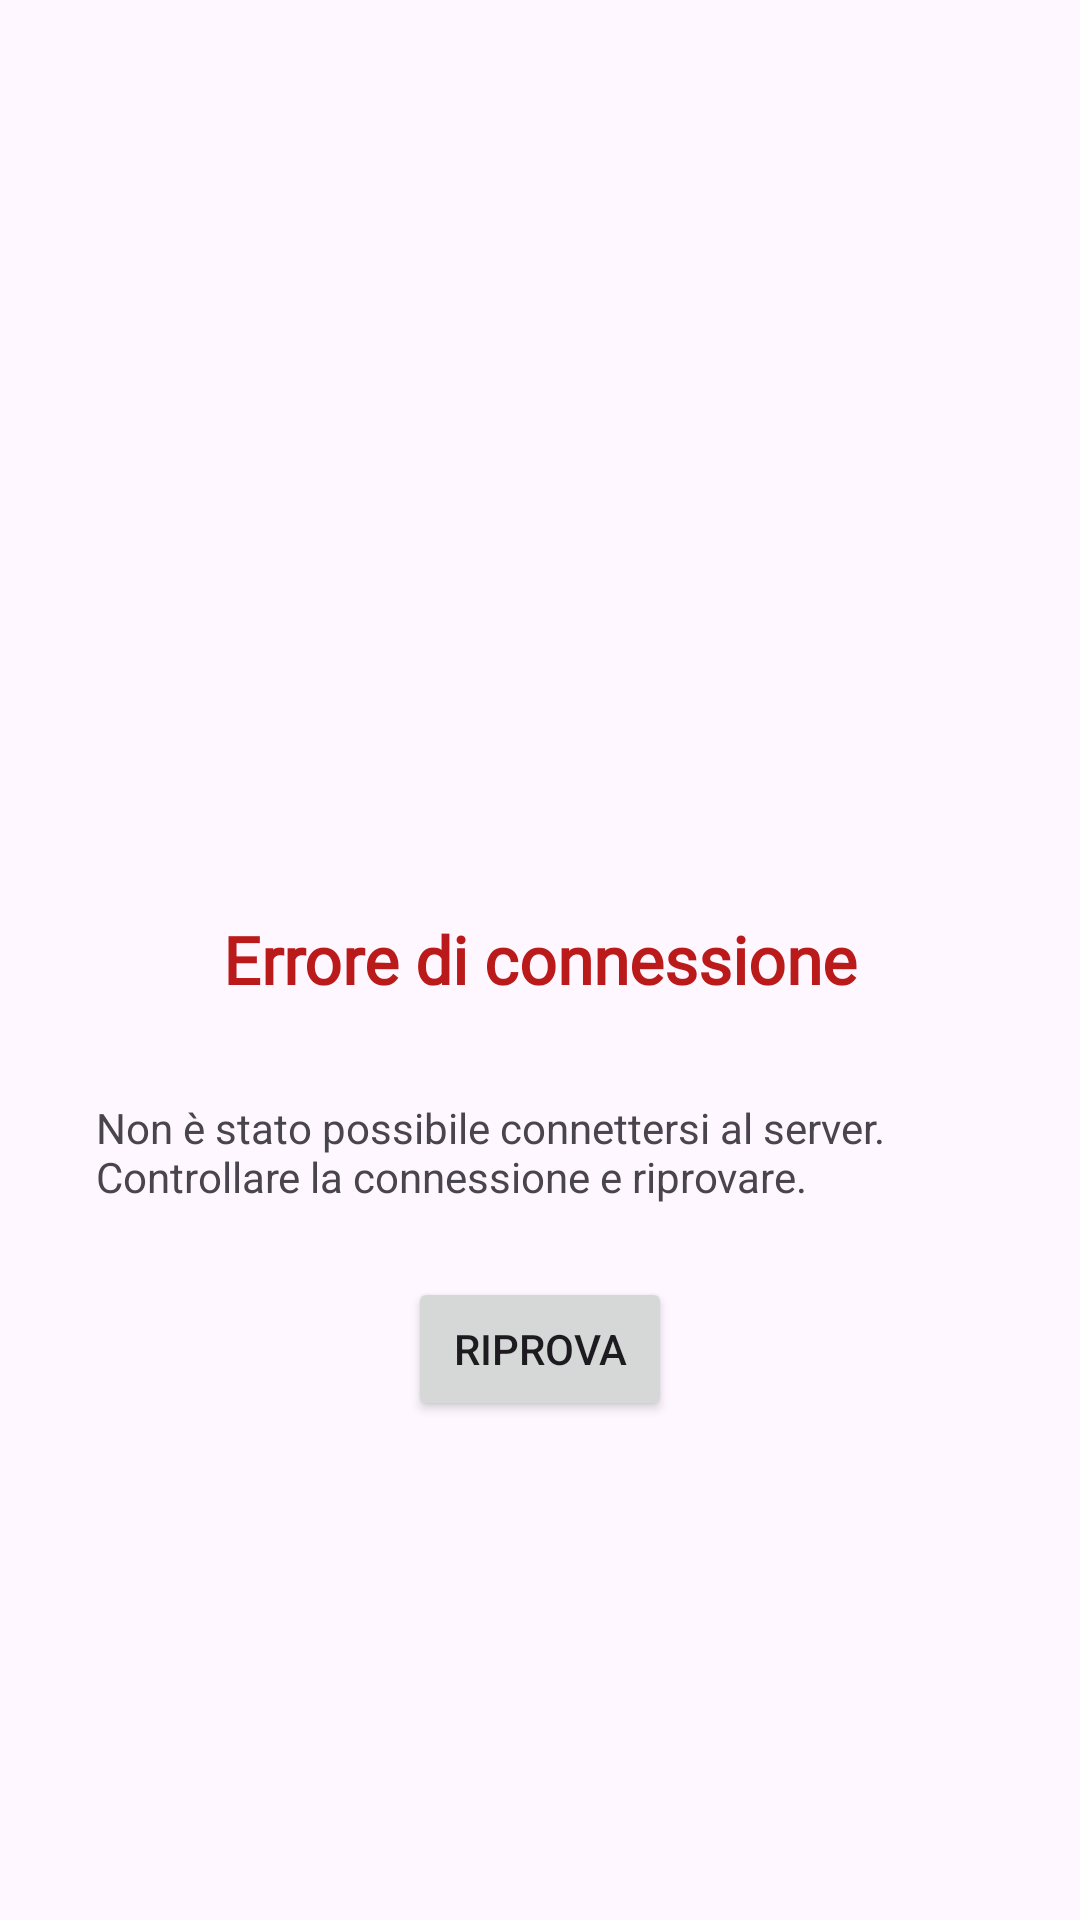

Here is an Android app screen rendered from its layout file. Give the layout XML and the strings, colors and styles it references.
<!-- AndroidManifest.xml: application theme AppTheme -->
<!-- res/layout/fragment_network_error.xml -->
<?xml version="1.0" encoding="utf-8"?>
<layout xmlns:tools="http://schemas.android.com/tools"
    xmlns:android="http://schemas.android.com/apk/res/android"
    xmlns:app="http://schemas.android.com/apk/res-auto">
    <data>
        <variable
            name="viewModel"
            type="pwm.ar.arpacinema.common.NetworkErrorViewModel" />
    </data>

    <androidx.constraintlayout.widget.ConstraintLayout
        android:id="@+id/frameLayout9"
        android:layout_width="match_parent"
        android:layout_height="match_parent"
        android:background="@drawable/netloss"
        android:backgroundTint="#9A000000"
        android:backgroundTintMode="src_over"
        android:foreground="@color/md_theme_scrim"
        android:foregroundTint="#00000000"
        tools:context=".common.NetworkErrorFragment">

        <ImageView
            android:id="@+id/imageView5"
            android:layout_width="150dp"
            android:layout_height="150dp"
            android:src="@drawable/outline_cloud_off_24"
            android:tint="@color/md_theme_error"
            app:layout_constraintBottom_toBottomOf="parent"
            app:layout_constraintEnd_toEndOf="parent"
            app:layout_constraintStart_toStartOf="parent"
            app:layout_constraintTop_toTopOf="parent"
            app:layout_constraintVertical_bias="0.3" />

        <TextView
            android:id="@+id/textView13"
            android:layout_width="wrap_content"
            android:layout_height="wrap_content"
            android:layout_marginTop="8dp"
            android:fontFamily="@font/abeezee"
            android:text="Errore di connessione"
            android:textAppearance="@style/TextAppearance.AppCompat.Large"
            android:textColor="@color/md_theme_error"
            android:textStyle="bold"
            app:layout_constraintEnd_toEndOf="parent"
            app:layout_constraintStart_toStartOf="parent"
            app:layout_constraintTop_toBottomOf="@+id/imageView5" />

        <TextView
            android:id="@+id/textView17"
            android:layout_width="0dp"
            android:layout_height="wrap_content"
            android:layout_marginStart="32dp"
            android:layout_marginTop="32dp"
            android:layout_marginEnd="32dp"
            android:text="Non è stato possibile connettersi al server. Controllare la connessione e riprovare."
            app:layout_constraintEnd_toEndOf="parent"
            app:layout_constraintStart_toStartOf="parent"
            app:layout_constraintTop_toBottomOf="@+id/textView13" />

        <Button
            android:id="@+id/button2"
            android:layout_width="wrap_content"
            android:layout_height="wrap_content"
            android:layout_marginTop="24dp"
            android:text="Riprova"
            app:icon="@drawable/baseline_sync_24"
            app:layout_constraintEnd_toEndOf="parent"
            app:layout_constraintStart_toStartOf="parent"
            app:layout_constraintTop_toBottomOf="@+id/textView17" />

        <com.google.android.material.progressindicator.CircularProgressIndicator
            android:id="@+id/spinner"
            android:layout_width="wrap_content"
            android:layout_height="wrap_content"
            android:layout_marginTop="24dp"
            android:indeterminate="true"
            android:visibility="gone"
            app:layout_constraintEnd_toEndOf="parent"
            app:layout_constraintStart_toStartOf="parent"
            app:layout_constraintTop_toBottomOf="@+id/button2"
            tools:visibility="visible" />

        <TextView
            android:id="@+id/loading"
            android:layout_width="wrap_content"
            android:layout_height="wrap_content"
            android:layout_marginTop="8dp"
            android:text="Connessione in corso..."
            android:visibility="gone"
            app:layout_constraintEnd_toEndOf="parent"
            app:layout_constraintStart_toStartOf="parent"
            app:layout_constraintTop_toBottomOf="@+id/spinner"
            tools:visibility="visible" />
    </androidx.constraintlayout.widget.ConstraintLayout>

</layout>
<!-- resources referenced by this layout -->
<resources>
  <color name="md_theme_error">#BA1A1A</color>
  <color name="md_theme_scrim">#000000</color>
  <color name="md_theme_primary">#69548D</color>
  <color name="md_theme_onPrimary">#FFFFFF</color>
  <color name="md_theme_primaryContainer">#EBDCFF</color>
  <color name="md_theme_onPrimaryContainer">#240E45</color>
  <color name="md_theme_secondary">#635B70</color>
  <color name="md_theme_onSecondary">#FFFFFF</color>
  <color name="md_theme_secondaryContainer">#EADEF7</color>
  <color name="md_theme_onSecondaryContainer">#1F182A</color>
  <color name="md_theme_tertiary">#7F525D</color>
  <color name="md_theme_onTertiary">#FFFFFF</color>
  <color name="md_theme_tertiaryContainer">#FFD9E0</color>
  <color name="md_theme_onTertiaryContainer">#32101A</color>
  <color name="md_theme_onError">#FFFFFF</color>
  <color name="md_theme_errorContainer">#FFDAD6</color>
  <color name="md_theme_onErrorContainer">#410002</color>
  <color name="md_theme_background">#FEF7FF</color>
  <color name="md_theme_onBackground">#1D1B20</color>
  <color name="md_theme_surface">#FEF7FF</color>
  <color name="md_theme_onSurface">#1D1B20</color>
  <color name="md_theme_surfaceVariant">#E7E0EB</color>
  <color name="md_theme_onSurfaceVariant">#49454E</color>
  <color name="md_theme_outline">#7A757F</color>
  <color name="md_theme_outlineVariant">#CBC4CF</color>
  <color name="md_theme_inverseSurface">#322F35</color>
  <color name="md_theme_inverseOnSurface">#F5EFF7</color>
  <color name="md_theme_inversePrimary">#D4BBFC</color>
  <color name="md_theme_primaryFixed">#EBDCFF</color>
  <color name="md_theme_onPrimaryFixed">#240E45</color>
  <color name="md_theme_primaryFixedDim">#D4BBFC</color>
  <color name="md_theme_secondaryFixed">#EADEF7</color>
  <color name="md_theme_onSecondaryFixed">#1F182A</color>
  <color name="md_theme_secondaryFixedDim">#CDC2DB</color>
  <color name="md_theme_tertiaryFixed">#FFD9E0</color>
  <color name="md_theme_onTertiaryFixed">#32101A</color>
  <color name="md_theme_tertiaryFixedDim">#F1B7C4</color>
  <color name="md_theme_surfaceDim">#DED8E0</color>
  <color name="md_theme_surfaceBright">#FEF7FF</color>
  <color name="md_theme_surfaceContainerLow">#F8F1FA</color>
  <color name="md_theme_surfaceContainer">#F2ECF4</color>
  <color name="md_theme_surfaceContainerHigh">#EDE6EE</color>
  <color name="colorGold">#7E570E</color>
  <color name="colorOnGold">#FFFFFF</color>
  <color name="colorGoldContainer">#FFDDAF</color>
  <color name="colorOnGoldContainer">#281800</color>
  <color name="colorEvergreen">#426834</color>
  <color name="colorOnEvergreen">#FFFFFF</color>
  <color name="colorEvergreenContainer">#C3EFAD</color>
  <color name="colorOnEvergreenContainer">#042100</color>
  <color name="colorDeepPurple">#5B5891</color>
  <color name="colorOnDeepPurple">#FFFFFF</color>
  <color name="colorDeepPurpleContainer">#E3DFFF</color>
  <color name="colorOnDeepPurpleContainer">#17134A</color>
  <color name="colorLightPurple">#585992</color>
  <color name="colorOnLightPurple">#FFFFFF</color>
  <color name="colorLightPurpleContainer">#E1DFFF</color>
  <color name="colorOnLightPurpleContainer">#14134A</color>
  <color name="colorWarning">#845415</color>
  <color name="colorOnWarning">#FFFFFF</color>
  <color name="colorWarningContainer">#FFDDBB</color>
  <color name="colorOnWarningContainer">#2B1700</color>
  <color name="colorTeal">#006A69</color>
  <color name="colorOnTeal">#FFFFFF</color>
  <color name="colorTealContainer">#9CF1EF</color>
  <color name="colorOnTealContainer">#002020</color>
  <color name="colorSea">#4B5C92</color>
  <color name="colorOnSea">#FFFFFF</color>
  <color name="colorSeaContainer">#DBE1FF</color>
  <color name="colorOnSeaContainer">#01174B</color>
  <color name="colorAquamarine">#1E6B4F</color>
  <color name="colorOnAquamarine">#FFFFFF</color>
  <color name="colorAquamarineContainer">#A7F2CF</color>
  <color name="colorOnAquamarineContainer">#002115</color>
</resources>
